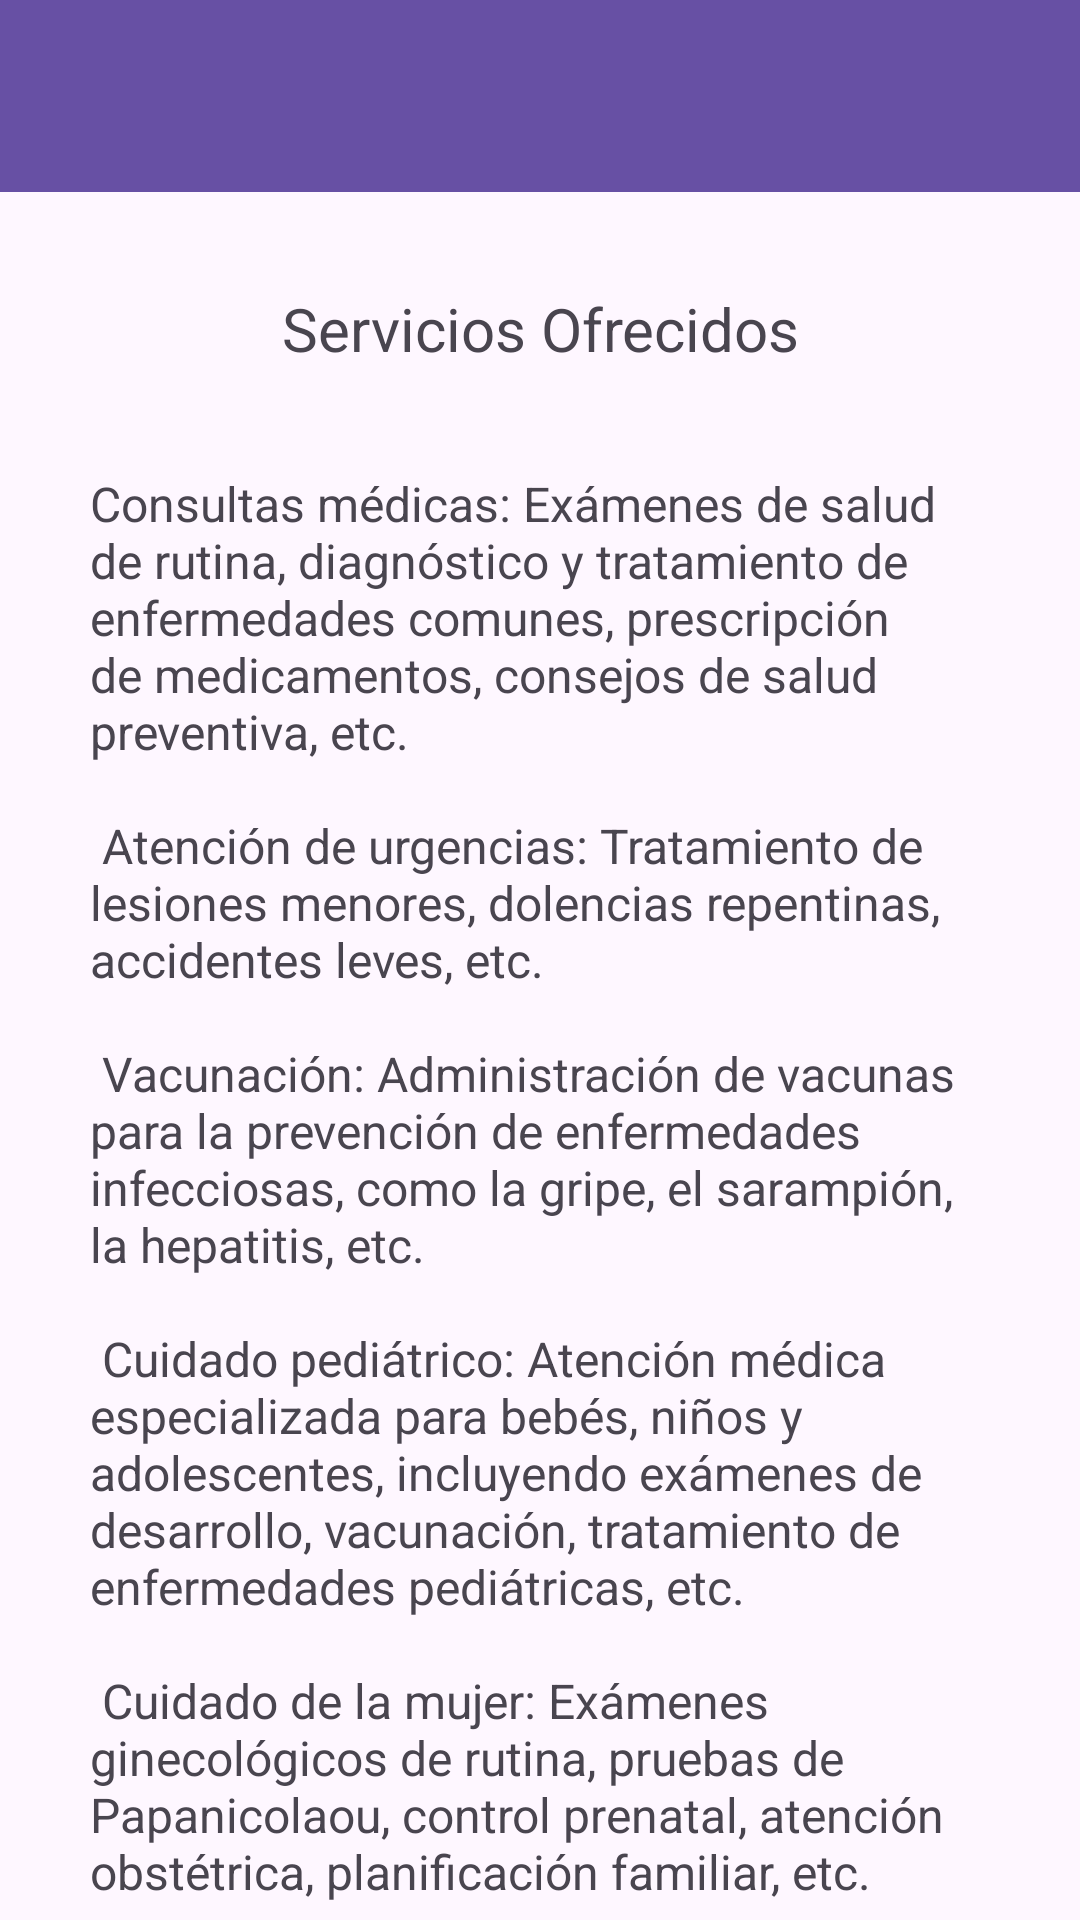

Write the Android layout XML for this screen, with the resource values it uses.
<!-- AndroidManifest.xml: application theme Theme.Practica01NotificacionBarraEstado -->
<!-- res/layout/activity_informativa.xml -->
<?xml version="1.0" encoding="utf-8"?>
<androidx.constraintlayout.widget.ConstraintLayout xmlns:android="http://schemas.android.com/apk/res/android"
    xmlns:app="http://schemas.android.com/apk/res-auto"
    xmlns:tools="http://schemas.android.com/tools"
    android:layout_width="match_parent"
    android:layout_height="match_parent"
    tools:context=".InformativaActivity">

    <androidx.appcompat.widget.Toolbar
        android:id="@+id/barraInformativa"
        android:layout_width="match_parent"
        android:layout_height="wrap_content"
        android:background="?attr/colorPrimary"
        android:minHeight="?attr/actionBarSize"
        android:theme="?attr/actionBarTheme" />

    <TextView
        android:id="@+id/txtTitulo5"
        android:layout_width="wrap_content"
        android:layout_height="wrap_content"
        android:layout_marginStart="100dp"
        android:layout_marginTop="32dp"
        android:layout_marginEnd="100dp"
        android:text="Servicios Ofrecidos"
        android:textSize="20sp"
        app:layout_constraintEnd_toEndOf="parent"
        app:layout_constraintStart_toStartOf="parent"
        app:layout_constraintTop_toBottomOf="@+id/barraInformativa" />

    <TextView
        android:id="@+id/txtInformativo"
        android:layout_width="300dp"
        android:layout_height="wrap_content"
        android:layout_marginStart="100dp"
        android:layout_marginTop="34dp"
        android:layout_marginEnd="100dp"
        android:text="@string/servicios_ofrecidos"
        android:textSize="16sp"
        app:layout_constraintEnd_toEndOf="parent"
        app:layout_constraintStart_toStartOf="parent"
        app:layout_constraintTop_toBottomOf="@+id/txtTitulo5" />
</androidx.constraintlayout.widget.ConstraintLayout>
<!-- resources referenced by this layout -->
<resources>
  <string name="servicios_ofrecidos">
      Consultas médicas: Exámenes de salud de rutina, diagnóstico y tratamiento de enfermedades comunes, prescripción de medicamentos, consejos de salud preventiva, etc.
      \n\n
      Atención de urgencias: Tratamiento de lesiones menores, dolencias repentinas, accidentes leves, etc.
      \n\n
      Vacunación: Administración de vacunas para la prevención de enfermedades infecciosas, como la gripe, el sarampión, la hepatitis, etc.
      \n\n
      Cuidado pediátrico: Atención médica especializada para bebés, niños y adolescentes, incluyendo exámenes de desarrollo, vacunación, tratamiento de enfermedades pediátricas, etc.
      \n\n
      Cuidado de la mujer: Exámenes ginecológicos de rutina, pruebas de Papanicolaou, control prenatal, atención obstétrica, planificación familiar, etc.
  </string>
  ♥
  <style name="Theme.Practica01NotificacionBarraEstado" parent="Base.Theme.Practica01NotificacionBarraEstado" />
  <style name="Base.Theme.Practica01NotificacionBarraEstado" parent="Theme.Material3.DayNight.NoActionBar">
          
          
      </style>
</resources>
